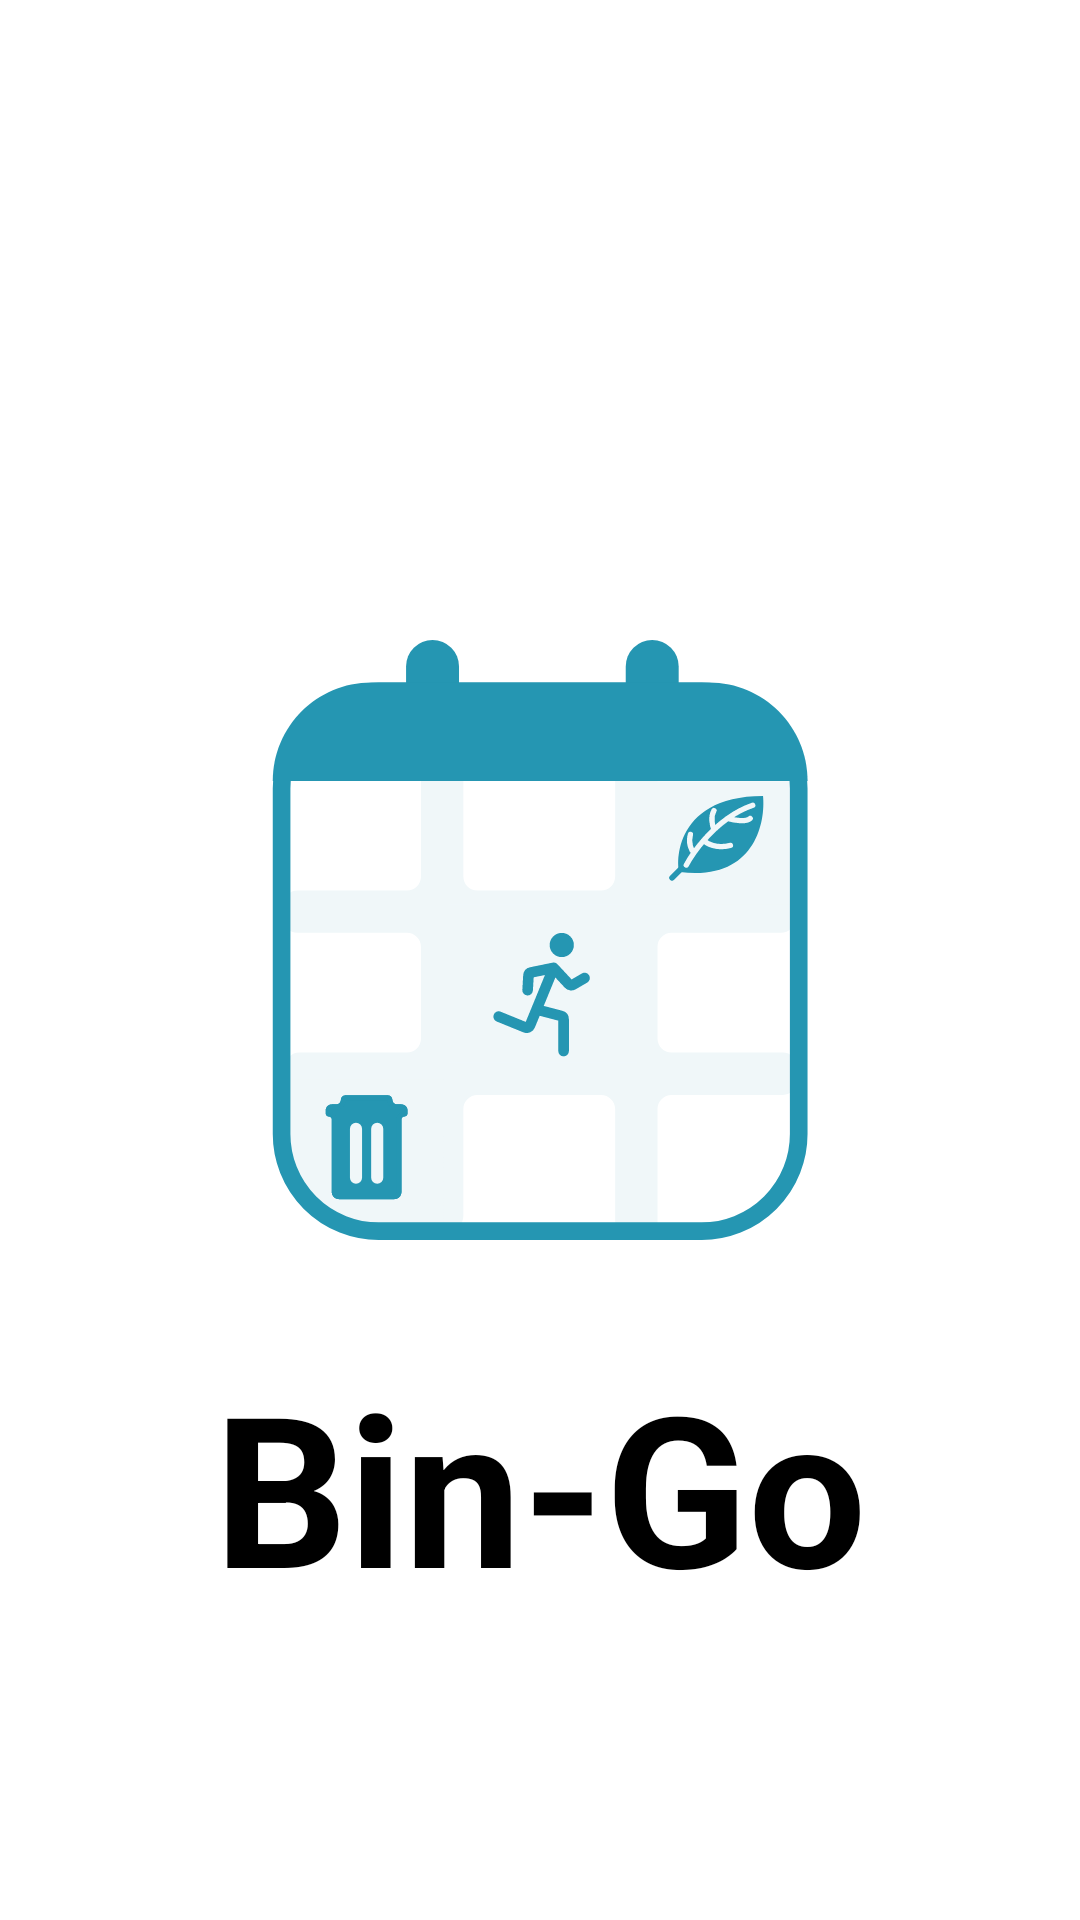

Layout XML and referenced resources for this Android screen:
<!-- AndroidManifest.xml: activity theme Theme.BinGo.Splash -->
<!-- res/layout/activity_splash.xml -->
<?xml version="1.0" encoding="utf-8"?>
<androidx.constraintlayout.widget.ConstraintLayout
    xmlns:android="http://schemas.android.com/apk/res/android"
    xmlns:app="http://schemas.android.com/apk/res-auto"
    android:layout_width="match_parent"
    android:layout_height="match_parent"
    android:background="@color/white">

    
    <ImageView
        android:id="@+id/iv_logo"
        android:layout_width="400dp"
        android:layout_height="400dp"
        android:contentDescription="@string/app_name"
        android:src="@drawable/ic_launcher_foreground"
        app:layout_constraintEnd_toEndOf="parent"
        app:layout_constraintStart_toStartOf="parent"
        app:layout_constraintVertical_bias="0.8"
        app:layout_constraintTop_toTopOf="parent"
        app:layout_constraintBottom_toBottomOf="@+id/tv_app_name"/>

    
    <TextView
        android:id="@+id/tv_app_name"
        android:layout_width="wrap_content"
        android:layout_height="wrap_content"
        android:layout_centerHorizontal="true"
        android:layout_marginTop="-65dp"
        android:text="@string/app_name"
        android:textColor="@color/black"
        android:textSize="70sp"
        android:textStyle="bold"
        app:layout_constraintEnd_toEndOf="parent"
        app:layout_constraintStart_toStartOf="parent"
        app:layout_constraintTop_toBottomOf="@id/iv_logo" />

</androidx.constraintlayout.widget.ConstraintLayout>
<!-- resources referenced by this layout -->
<resources>
  <color name="black">#FF000000</color>
  <color name="white">#FFFFFFFF</color>
  <!-- drawable ic_launcher_foreground: vector/xml drawable (drawable, 8220 chars, omitted) -->
  <string name="app_name">Bin-Go</string>
  <style name="Theme.BinGo.Splash" parent="Theme.MaterialComponents.DayNight.NoActionBar">
          <item name="android:windowBackground">@color/white</item>
          <item name="android:statusBarColor">@color/white</item>
          <item name="android:windowLightStatusBar">true</item>
      </style>
</resources>
